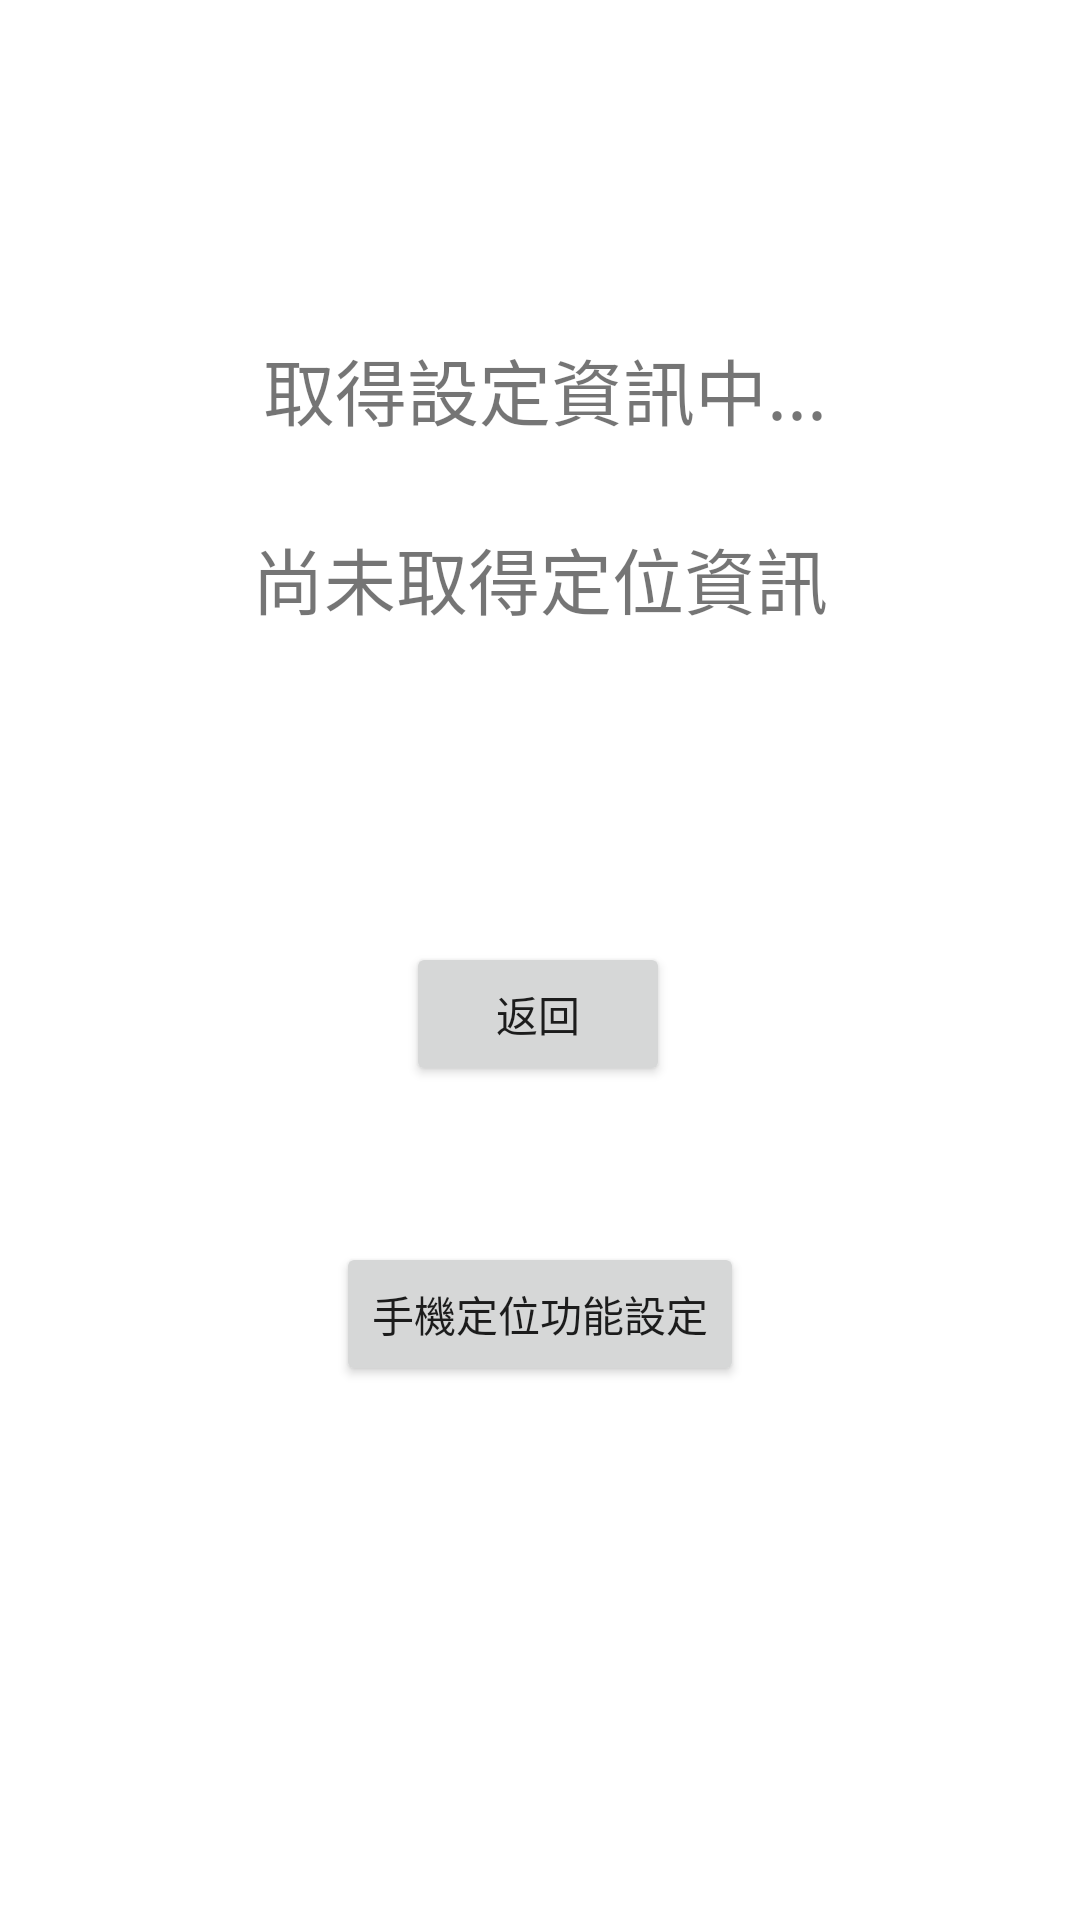

Reconstruct the res/layout file that produces this screen, plus the resources it refers to.
<!-- AndroidManifest.xml: application theme Theme.MyBali -->
<!-- res/layout/activity_location.xml -->
<?xml version="1.0" encoding="utf-8"?>
<androidx.constraintlayout.widget.ConstraintLayout xmlns:android="http://schemas.android.com/apk/res/android"
    xmlns:app="http://schemas.android.com/apk/res-auto"
    xmlns:tools="http://schemas.android.com/tools"
    android:id="@+id/activity_main"
    android:layout_width="match_parent"
    android:layout_height="match_parent">

    <TextView
        android:id="@+id/txvLoc"
        android:layout_width="wrap_content"
        android:layout_height="wrap_content"
        android:layout_marginTop="28dp"
        android:text="尚未取得定位資訊"
        android:textSize="24sp"
        app:layout_constraintEnd_toEndOf="parent"
        app:layout_constraintLeft_toLeftOf="parent"
        app:layout_constraintStart_toStartOf="parent"
        app:layout_constraintTop_toBottomOf="@+id/txvSetting" />

    <Button
        android:id="@+id/button"
        android:layout_width="wrap_content"
        android:layout_height="wrap_content"
        android:layout_marginTop="204dp"
        android:onClick="setup"
        android:text="手機定位功能設定"
        app:layout_constraintEnd_toEndOf="parent"
        app:layout_constraintLeft_toLeftOf="parent"
        app:layout_constraintStart_toStartOf="parent"
        app:layout_constraintTop_toBottomOf="@+id/txvLoc" />

    <TextView
        android:id="@+id/txvSetting"
        android:layout_width="wrap_content"
        android:layout_height="wrap_content"
        android:layout_marginTop="112dp"
        android:text="取得設定資訊中..."
        android:textSize="24sp"
        app:layout_constraintEnd_toEndOf="parent"
        app:layout_constraintHorizontal_bias="0.509"
        app:layout_constraintLeft_toLeftOf="parent"
        app:layout_constraintStart_toStartOf="parent"
        app:layout_constraintTop_toTopOf="parent" />

    <Button
        android:id="@+id/btn_locationIntentBackHome"
        android:layout_width="wrap_content"
        android:layout_height="wrap_content"
        android:layout_marginBottom="52dp"
        android:text="@string/btnBackHome"
        app:layout_constraintBottom_toTopOf="@+id/button"
        app:layout_constraintEnd_toEndOf="parent"
        app:layout_constraintHorizontal_bias="0.498"
        app:layout_constraintStart_toStartOf="parent" />

</androidx.constraintlayout.widget.ConstraintLayout>
<!-- resources referenced by this layout -->
<resources>
  <string name="btnBackHome">返回</string>
  <style name="Theme.MyBali" parent="Theme.MaterialComponents.DayNight.DarkActionBar">
          
          <item name="colorPrimary">@color/purple_500</item>
          <item name="colorPrimaryVariant">@color/purple_700</item>
          <item name="colorOnPrimary">@color/white</item>
          
          <item name="colorSecondary">@color/teal_200</item>
          <item name="colorSecondaryVariant">@color/teal_700</item>
          <item name="colorOnSecondary">@color/black</item>
          
          <item name="android:statusBarColor">?attr/colorPrimaryVariant</item>
          
      </style>
  <color name="purple_500">#FF6200EE</color>
  <color name="purple_700">#FF3700B3</color>
  <color name="white">#FFFFFF</color>
  <color name="teal_200">#FF03DAC5</color>
  <color name="teal_700">#FF018786</color>
  <color name="black">#000000</color>
</resources>
